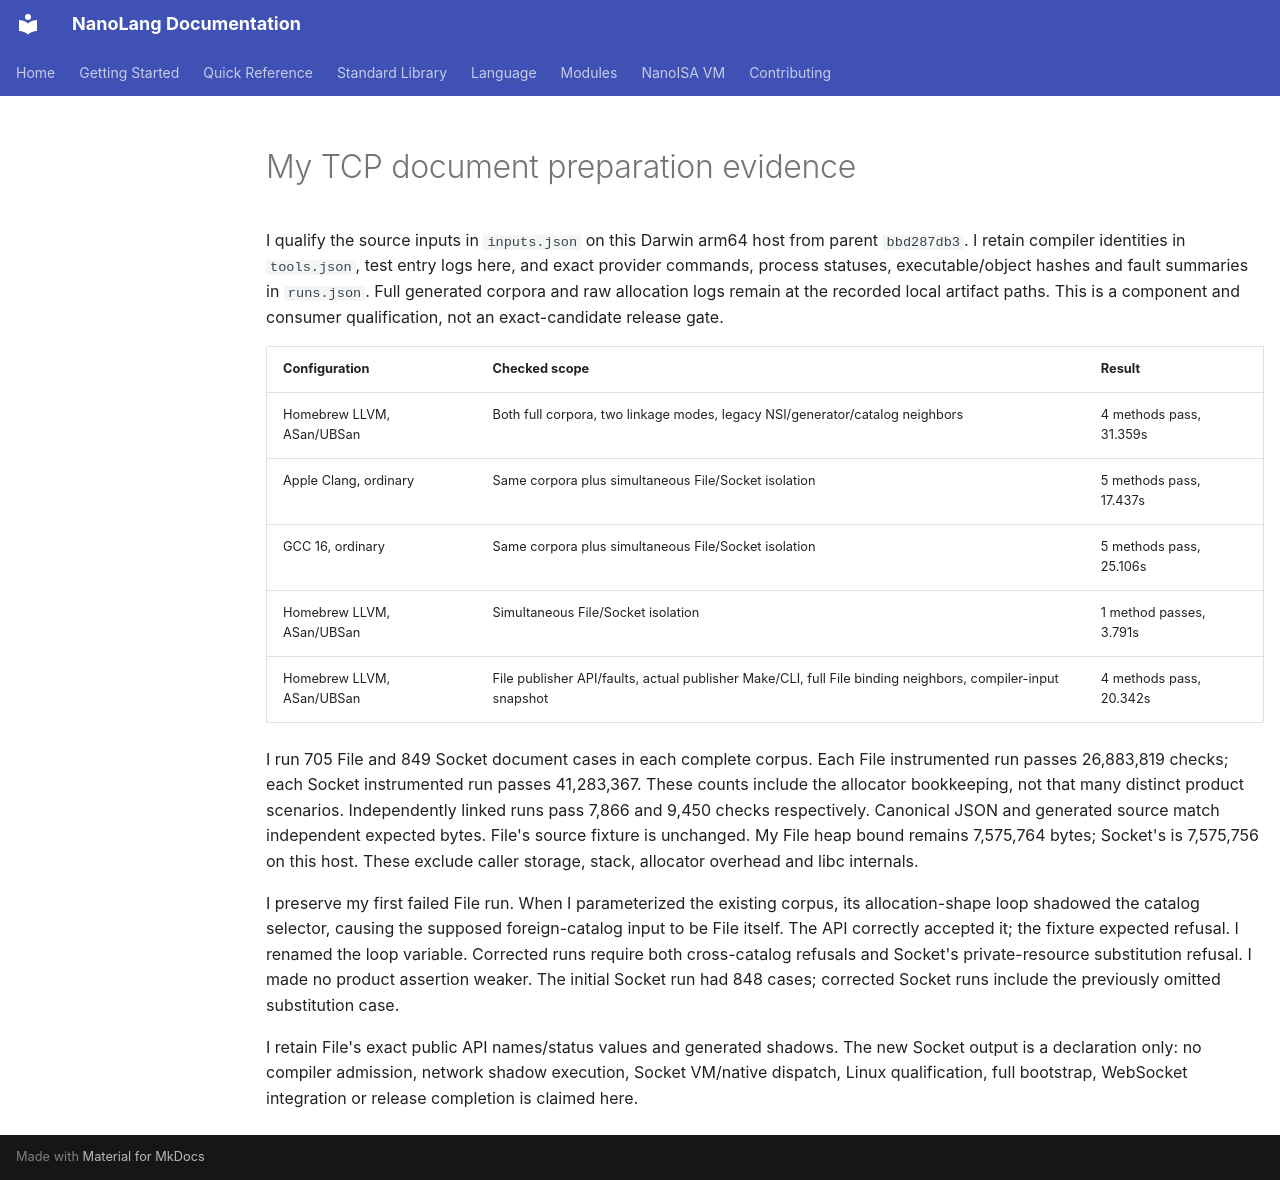

repository: jordanhubbard/nanolang · page: evidence/socket-binding-20261009/index.html · generator: mkdocs

# My TCP document preparation evidence

I qualify the source inputs in `inputs.json` on this Darwin arm64 host from
parent `bbd287db3`. I retain compiler identities in `tools.json`, test entry
logs here, and exact provider commands, process statuses, executable/object
hashes and fault summaries in `runs.json`. Full generated corpora and raw
allocation logs remain at the recorded local artifact paths. This is a
component and consumer qualification, not an exact-candidate release gate.

| Configuration | Checked scope | Result |
| --- | --- | --- |
| Homebrew LLVM, ASan/UBSan | Both full corpora, two linkage modes, legacy NSI/generator/catalog neighbors | 4 methods pass, 31.359s |
| Apple Clang, ordinary | Same corpora plus simultaneous File/Socket isolation | 5 methods pass, 17.437s |
| GCC 16, ordinary | Same corpora plus simultaneous File/Socket isolation | 5 methods pass, 25.106s |
| Homebrew LLVM, ASan/UBSan | Simultaneous File/Socket isolation | 1 method passes, 3.791s |
| Homebrew LLVM, ASan/UBSan | File publisher API/faults, actual publisher Make/CLI, full File binding neighbors, compiler-input snapshot | 4 methods pass, 20.342s |

I run 705 File and 849 Socket document cases in each complete corpus. Each
File instrumented run passes 26,883,819 checks; each Socket instrumented run
passes 41,283,367. These counts include the allocator bookkeeping, not that
many distinct product scenarios. Independently linked runs pass 7,866 and
9,450 checks respectively. Canonical JSON and generated source match independent
expected bytes. File's source fixture is unchanged. My File heap bound remains
7,575,764 bytes; Socket's is 7,575,756 on this host. These exclude caller storage,
stack, allocator overhead and libc internals.

I preserve my first failed File run. When I parameterized the existing corpus,
its allocation-shape loop shadowed the catalog selector, causing the supposed
foreign-catalog input to be File itself. The API correctly accepted it; the
fixture expected refusal. I renamed the loop variable. Corrected runs require
both cross-catalog refusals and Socket's private-resource substitution refusal.
I made no product assertion weaker. The initial Socket run had 848 cases;
corrected Socket runs include the previously omitted substitution case.

I retain File's exact public API names/status values and generated shadows.
The new Socket output is a declaration only: no compiler admission, network
shadow execution, Socket VM/native dispatch, Linux qualification, full
bootstrap, WebSocket integration or release completion is claimed here.
